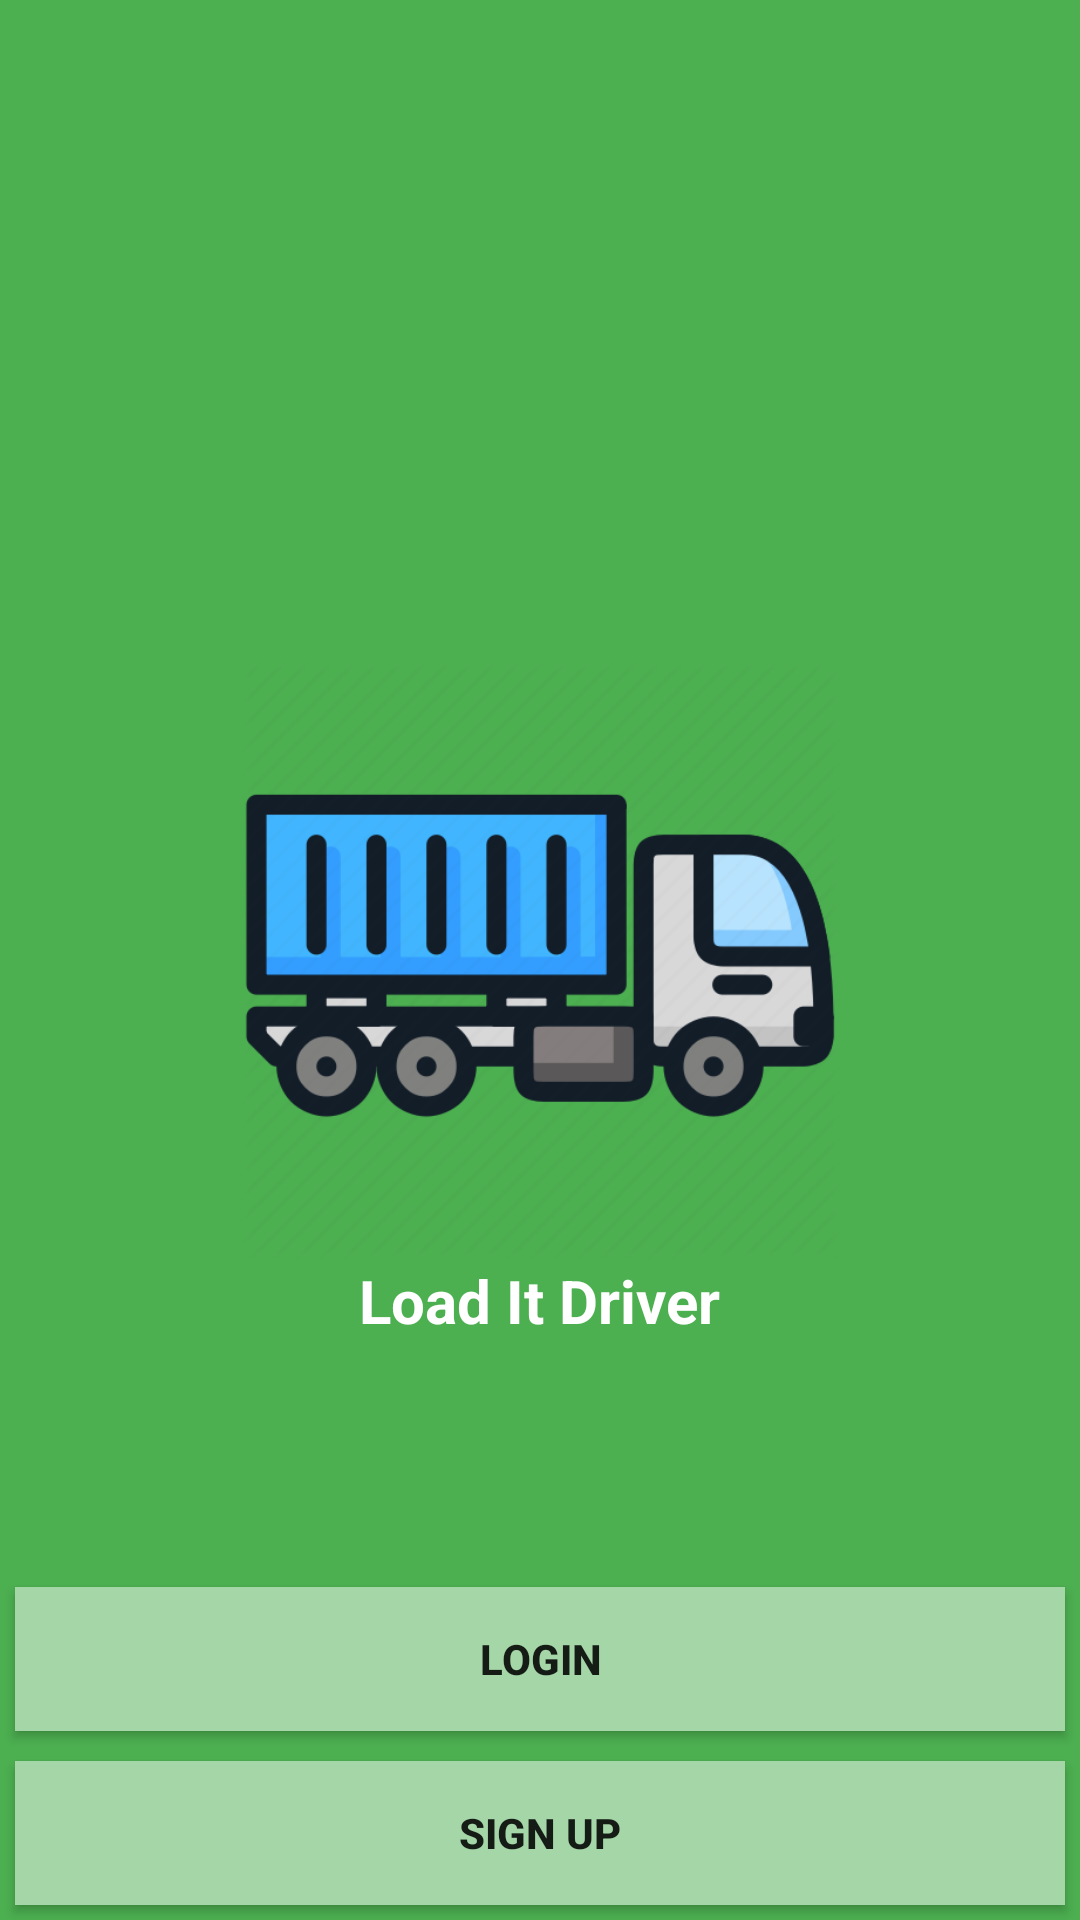

Layout XML and referenced resources for this Android screen:
<!-- AndroidManifest.xml: application theme AppTheme -->
<!-- res/layout/activity_main.xml -->
<?xml version="1.0" encoding="utf-8"?>
<RelativeLayout xmlns:android="http://schemas.android.com/apk/res/android"
    xmlns:app="http://schemas.android.com/apk/res-auto"
    xmlns:tools="http://schemas.android.com/tools"
    android:layout_width="match_parent"
    android:layout_height="match_parent"
    android:background="@color/colorGreen"
    tools:context=".activities.MainActivity">

    <ImageView
        android:id="@+id/splash_image"
        android:layout_width="250dp"
        android:layout_height="200dp"
        android:layout_centerInParent="true"
        android:src="@drawable/splashimage" />

    <TextView
        android:layout_width="wrap_content"
        android:layout_height="wrap_content"
        android:layout_below="@+id/splash_image"
        android:layout_centerHorizontal="true"
        android:text="@string/app_name"
        android:textColor="@color/white"
        android:textSize="20sp"
        android:textStyle="bold" />


    <LinearLayout
        android:layout_width="match_parent"
        android:layout_height="wrap_content"
        android:layout_alignParentBottom="true"
        android:orientation="vertical">

        <Button
            android:id="@+id/btnLogin"
            android:layout_width="match_parent"
            android:layout_height="wrap_content"
            android:layout_margin="5dp"
            android:background="@color/buttoncolor"
            android:text="Login"
            android:textStyle="bold" />

        <Button
            android:id="@+id/btnCreateAccount"
            android:layout_width="match_parent"
            android:layout_height="wrap_content"
            android:layout_margin="5dp"
            android:background="@color/buttoncolor"
            android:text="Sign Up"
            android:textStyle="bold" />

    </LinearLayout>

</RelativeLayout>
<!-- resources referenced by this layout -->
<resources>
  <color name="buttoncolor">#A5D6A7</color>
  <color name="colorGreen">#4CAF50</color>
  <color name="white">#FFFFFF</color>
  <!-- drawable splashimage: png bitmap (drawable, 30767 bytes) -->
  <string name="app_name">Load It Driver</string>
  <style name="AppTheme" parent="Theme.AppCompat.Light.DarkActionBar">
          
          <item name="colorPrimary">@color/colorPrimary</item>
          <item name="colorPrimaryDark">@color/colorPrimaryDark</item>
          <item name="colorAccent">@color/colorAccent</item>
      </style>
  <color name="colorPrimary">#008577</color>
  <color name="colorPrimaryDark">#00574B</color>
  <color name="colorAccent">#D81B60</color>
</resources>
